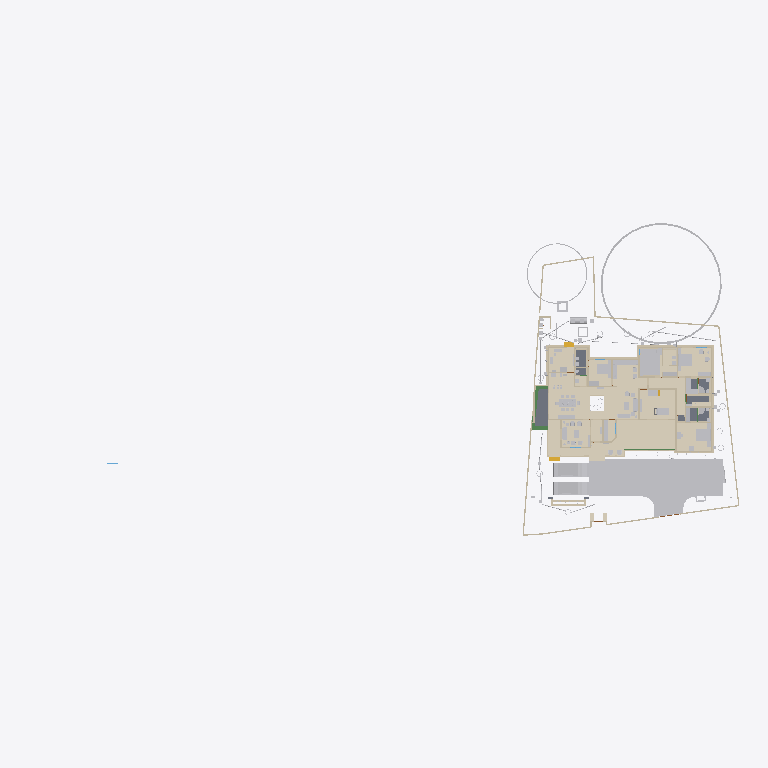
Plan cut of the same IFC building model at storey 'FFtop' (level 0.00 m, cut at 1.40 m), seen from above with north up, elements coloured by IFC class (only those large enough to see are counted): 42 walls (beige), 37 other elements (light grey), 21 coverings (cream), 5 slabs (grey), 4 beams (green), 2 stair flights (yellow). Cut surfaces are drawn darker.
Extent 101.4 m × 45.8 m × 45.1 m (x, y, z). Storeys (10): GF at 0.00 m; 00 at 0.00 m; FFtop at 0.00 m; GFLintel at 0.00 m; FF at 0.00 m; Footing at 0.00 m; Verandah at 0.00 m; Plumbing at 0.00 m; schedule at 0.00 m; Electrical at 0.00 m. Elements (1935): 412 IfcSystemFurnitureElement, 286 IfcWall, 254 IfcBeam, 249 IfcBuildingElementProxy, 80 IfcPipeSegment, 59 IfcFurniture, 58 IfcCovering, 53 IfcWindow, 50 IfcDoor, 50 IfcReinforcingBar, 47 IfcLightFixture, 45 IfcColumn.

HEADER;
FILE_DESCRIPTION(('ViewDefinition[DesignTransferView]'),'2;1');
FILE_NAME('Sreekesh.ifc','2026-05-12T10:41:54+05:30',(),(),'IfcOpenShell 0.8.5','Bonsai 0.8.5','Nobody');
FILE_SCHEMA(('IFC4X3'));
ENDSEC;
DATA;
#1=IFCPROJECT('0aPvmvJuf5owphcfiKWAsN',$,'My Project',$,$,$,$,(#14,#26),#9);
#30=IFCSITE('3jTVXq97zE2OZTfzZH9iYT',$,'My Site',$,$,#53,$,$,$,$,$,$,$,$);
#211744=IFCSITE('2pH2ecD1v9bgK8psTEcl$_',$,'Site',$,$,#547284,#211754,$,$,(8,52,49,300000),(76,38,36,300000),$,$,$);
#36=IFCBUILDING('3Bt1MypEf4fuqFfshm9kTs',$,'My Building',$,$,#59,$,$,$,$,$,$);
#333137=IFCBUILDING('2u05Cn$TD6OPdaLJzvNsxO',$,'GFWall',$,$,#507878,$,$,$,$,$,$);
#339211=IFCBUILDING('002Xt49mzDahM74jmffgUi',$,'GF-P',$,$,#507873,$,$,$,$,$,$);
#42=IFCBUILDINGSTOREY('3Yt8GBe1vE1Byt_$JKaQnQ',$,'GF',$,$,#509173,$,$,$,$);
#8023=IFCBUILDINGSTOREY('3LNq90aff4Xhn4xfthWyFx',$,'00',$,$,#8039,$,$,$,$);
#71986=IFCBUILDINGSTOREY('1ZF$IMkzjA5efl8XVVA8ry',$,'FFtop',$,$,#508468,$,$,$,$);
#72129=IFCBUILDINGSTOREY('1Nt2vvvNTB5u0X$NIke4ti',$,'GFLintel',$,$,#510858,$,$,$,$);
#83382=IFCBUILDINGSTOREY('2do7yjy$r1eOSN7_GxsK9f',$,'FF',$,$,#508248,$,$,$,$);
#301077=IFCBUILDINGSTOREY('1n3LFyF6X708Cvo1r86gbR',$,'Footing',$,$,#508478,$,$,$,$);
#360055=IFCBUILDINGSTOREY('2kU8qRmBnF7foRmD37T33I',$,'Verandah',$,$,#360071,$,$,$,$);
#367233=IFCBUILDINGSTOREY('3r39yX7tr10xAjP1zlM9FN',$,'Plumbing',$,$,#367249,$,$,$,$);
#436766=IFCBUILDINGSTOREY('2CUKbd$of0Yx1yz6tYDaJY',$,'schedule',$,$,#511718,$,$,$,$);
#442969=IFCBUILDINGSTOREY('0sffW$JV12jOzJZIPBAWvQ',$,'Electrical',$,$,#442985,$,$,$,$);
#363541=IFCCOURSE('0hYJyXEsXANxqeScN2ddTn',$,'Course',$,$,#552989,#363556,$,$);
#330851=IFCCOVERING('3kms8ObvT2A83v6EkiQCtZ',$,'Covering',$,$,#509913,#330862,$,$);
#345031=IFCCOVERING('3RPlCoLTXEkg2LQ5VmhLHT',$,'Covering',$,$,#361378,#345042,$,$);
#339298=IFCCOVERING('0RcNbxwC1BPO6vPsSe5hv0',$,'Covering',$,$,#509938,#339309,$,$);
#344036=IFCCOVERING('0d2zgKDdP8dwFGBu$GD38F',$,'Covering',$,$,#509973,#344047,$,$);
#158109=IFCGEOGRAPHICELEMENT('1ICn9VC11DLu$jSeyjW6na',$,'GeographicElement',$,$,#159277,#158141,$,$);
#344009=IFCCOVERING('2wUE701ff3ZBcv_UhuFthK',$,'Covering',$,$,#509963,#344020,$,$);
#339327=IFCCOVERING('2gdKm_COPCGQt2$pqnEIyy',$,'Covering',$,$,#509943,#339338,$,$);
#70155=IFCVEHICLE('3fs_92XJnE9xh12t4cEAUA',$,'Vehicle',$,$,#189081,#70187,$,$);
#343848=IFCCOVERING('0UuWKOFoDDYvmplRYi7h7d',$,'Covering',$,$,#509948,#343859,$,$);
#146729=IFCVEHICLE('0zRPRsukT96P6cuFPGiKs1',$,'Vehicle',$,$,#189086,#146742,$,$);
#330794=IFCSLAB('2m4RWmARb8ng3Ygm017ww6',$,'Slab',$,$,#509933,#330805,$,$);
#343931=IFCCOVERING('0kYX189Jf7CBGn9ceIdHnd',$,'Covering',$,$,#509958,#343942,$,$);
#343982=IFCCOVERING('3pEdpTjbjFLQ$oJNw_068r',$,'Covering',$,$,#510303,#343993,$,$);
#309133=IFCWALL('2VcyNDgMn9VgDTDYN_$YR$',$,'Wall',$,$,#508643,#309144,$,$);
#396658=IFCEARTHWORKSFILL('2kmR9kAlrAR8iK2Kv7W0RA',$,'Slab',$,$,#508898,#396657,$,.BACKFILL.);
#66022=IFCWALL('2FUeR5sFb9uwjJGdeVWABU',$,'Wall',$,$,#431152,#66028,$,$);
#330504=IFCSLAB('03xIm3ukzAoQYSdD2H4JTp',$,'Slab',$,$,#509883,#330515,$,$);
#343877=IFCCOVERING('3Wi1uDf0TEzBEG7DUo_LFE',$,'Covering',$,$,#509953,#343888,$,$);
#330623=IFCSLAB('2hl_cfSjf0sAYKs4IehkNU',$,'Slab',$,$,#509898,#330634,$,$);
#532540=IFCFURNITURE('3GPb$TX3bAaO0sNvhFpy4W',$,'Furniture',$,$,#538708,#532570,$,$);
#309107=IFCWALL('01iQiyD9jF981ZNgDvXuAr',$,'Wall',$,$,#508648,#309118,$,$);
#158156=IFCGEOGRAPHICELEMENT('2JlHSkVhjCZPlJyc1W8A6K',$,'GeographicElement',$,$,#159282,#158188,$,$);
#541370=IFCFURNITURE('3a6eTw$Kf5h8o62ViCN3B9',$,'Furniture',$,$,#542168,#541383,$,$);
#65997=IFCWALL('1DC2$ngnnDR8Q9h6mAR0js',$,'Wall',$,$,#345521,#66003,$,$);
#356144=IFCCOVERING('1zMDy9b99F78g0pPFmqkhi',$,'Covering',$,$,#509978,#356160,$,$);
#532526=IFCFURNITURE('3gB9$ESpzFY8X4BymaP12u',$,'Furniture',$,$,#532775,#532562,$,$);
#330654=IFCSLAB('0zeqns1fb6GQhZZBUNJUl9',$,'Slab',$,$,#509918,#330665,$,$);
#330680=IFCSLAB('2fqwCXX4D8Vwt6ELtzQYwL',$,'Slab',$,$,#509923,#330691,$,$);
#285749=IFCWALL('23M4dZECv7RPP4RWKkyrhY',$,'Wall.082',$,$,#435018,#285760,$,$);
#343904=IFCCOVERING('2DZod39rv4RxPbk5$8U$JL',$,'Covering',$,$,#509968,#343915,$,$);
#222195=IFCWALL('2ixJvC9dH599amejUM2w6G',$,'Wall',$,$,#293165,#222215,$,$);
#406470=IFCFURNITURE('0TjK6ZDxX03eSWHk61hTjB',$,'Furniture',$,$,#510218,#406469,$,$);
#3520=IFCWALL('1kfIyPN_b4JPSDED46DDvv',$,'Wall',$,$,#507918,#3526,$,$);
#410350=IFCFURNITURE('36fJsTb99Eyh2vWH1pKTwS',$,'Furniture',$,$,#557811,#410349,$,$);
#524552=IFCFURNITURE('1Rp$DFOJXFWOqRZHaLRtD$',$,'Cube',$,$,#526383,#524553,$,.BED.);
#90359=IFCWALL('3p_Mlr$7n7WPwtZxEevqS4',$,'Wall',$,$,#507938,#90370,$,$);
#528805=IFCELECTRICAPPLIANCE('2815wh2PP0iwDPzxAV3Eup',$,'ElectricAppliance',$,$,#559057,#528831,'#08',$);
#308639=IFCWALL('0UYp14YpP1MAW0yCb4nw87',$,'Wall',$,$,#508658,#308650,$,$);
#369916=IFCCOVERING('3HWV9OZZz6DxRQIJbYTFsv',$,'Covering',$,$,#509993,#369932,$,$);
#415580=IFCTANK('0zlhS4RPL7lRfPwGcdKWnU',$,'Tank',$,$,#532270,#530482,$,$);
#332270=IFCBEAM('2xaS$r06b4vf3tMS9n7DUs',$,'Beam',$,$,#360247,#332289,$,$);
#308743=IFCWALL('3Tnn_JHV999eTqU$lk38Gu',$,'Wall',$,$,#508668,#308754,$,$);
#226167=IFCWALL('1JVywoPUH41xuuLQv_Mf23',$,'Wall.082',$,$,#434788,#226178,$,$);
#539164=IFCCOVERING('2bjsifiGn0Ihn7g8thQhHS',$,'Covering',$,$,#539438,#539230,$,$);
#345472=IFCWALL('0yhntx_XHBtOwqFxJIUy0e',$,'Wall.082',$,$,#345566,#345483,$,$);
#2872=IFCWALL('0VICnwrYLCM9IhHcjSiD9g',$,'Wall',$,$,#507923,#2879,$,$);
#309159=IFCWALL('1V_dIHu1r0A9eGkskasoOA',$,'Wall',$,$,#508673,#309170,$,$);
#18646=IFCWALL('20GHUXbGDFDBHE5XphavUy',$,'Wall',$,$,#507978,#18657,$,$);
#544275=IFCSYSTEMFURNITUREELEMENT('1bUNWPlkvE1Oobd$qv1NrE',$,'SystemFurnitureElement',$,$,#544688,#544286,$,$);
#517779=IFCSYSTEMFURNITUREELEMENT('3fPqnovFD6PBVCUAuJHDfW',$,'SystemFurnitureElement',$,$,#518458,#517790,$,$);
#555661=IFCFURNITURE('2GzT$pXNL1vRe0kpRIOYdw',$,'Furniture',$,$,#556685,#555674,$,$);
#285691=IFCWALL('3FXX66X1H7gQUhINB1ZqHj',$,'Wall.082',$,$,#434912,#285702,$,$);
#65947=IFCWALL('08s$eE7qfC1vtHJbeTdsNK',$,'Wall',$,$,#434943,#65953,$,$);
#24001=IFCWALL('3hphgpD2b28xqT53FPskSj',$,'Wall',$,$,#507968,#24012,$,$);
#356399=IFCCOVERING('2Adp7p7Vr1eu_pEkAkRGdd',$,'Covering',$,$,#509983,#356433,$,$);
#18042=IFCWALL('3bhXUDB39FaPZW_NASdZlT',$,'Wall',$,$,#508023,#18053,$,$);
#414421=IFCWASTETERMINAL('3h7h8u_I98lOH4BWXVcUCV',$,'WasteTerminal',$,$,#532275,#530490,$,$);
#556277=IFCSYSTEMFURNITUREELEMENT('0eNUCU09v2fvvQGiNXfYO2',$,'SystemFurnitureElement',$,$,#556720,#556289,$,$);
#101757=IFCWALL('3Re5U6AfH5hRjhCU8HzlUQ',$,'Wall',$,$,#149415,#101777,$,$);
#406302=IFCFURNITURE('0QVhsRe3v2xh1mazg7g3pY',$,'Furniture',$,$,#549602,#549588,$,$);
#18525=IFCWALL('2nl9frQ2v9fwHEG6jroVG1',$,'Wall',$,$,#507973,#18536,$,$);
#327920=IFCBEAM('1u9voof95Cp8BkjJqPE6_U',$,'Beam',$,$,#360277,#327939,$,$);
#65878=IFCWALL('1RxXXtAKb3$uqm3spal5Ab',$,'Wall.049',$,$,#434824,#65884,$,$);
#110356=IFCWALL('3Jc2L501zCIf2lBfrewdbK',$,'Wall',$,$,#434868,#110367,$,$);
#3067=IFCWALL('3GZ$skLXf6OgGR8mfLciD_',$,'Wall',$,$,#507933,#3073,$,$);
#18672=IFCWALL('0s5YaOi8jF58ocUKtzFB68',$,'Wall',$,$,#507893,#18683,$,$);
#528963=IFCSYSTEMFURNITUREELEMENT('3jUUdxHyv5K9ABF7xUoMWM',$,'SystemFurnitureElement',$,$,#529024,#528976,$,$);
#8133=IFCWALL('2NV9tTUID8IOq7fV7oI$I_',$,'Wall',$,$,#149410,#8144,$,$);
#406109=IFCFURNITURE('055N_$xmX9ZQbc0CYFtvE3',$,'Furniture',$,$,#510138,#406108,$,$);
#411564=IFCFURNITURE('0yYwZAg3jFQvkxBxQ0MGp1',$,'Furniture',$,$,#510113,#411563,$,$);
#4072=IFCWALL('0Y3rN168r7Jxb0OqetfU7X',$,'Wall',$,$,#507988,#4083,$,$);
#528995=IFCSYSTEMFURNITUREELEMENT('0ycZib9KrBVOnpv$$tnR_Z',$,'SystemFurnitureElement',$,$,#529051,#529006,$,$);
#18194=IFCWALL('1AbV9w0nLBfPekv$ii5eki',$,'Wall',$,$,#507943,#18205,$,$);
#555547=IFCFURNITURE('1uAEi3HEv4SPg_R2PPJ8aO',$,'Furniture',$,$,#556695,#555560,$,$);
#523669=IFCSYSTEMFURNITUREELEMENT('1BLwOiLtL8NvU3rrkohp3Z',$,'SystemFurnitureElement',$,$,#526388,#523680,$,$);
#93900=IFCBEAM('0gdpNefCnB7wAvxTxiZvHd',$,'Beam',$,$,#509828,#93911,$,$);
#18431=IFCWALL('0_Fa$t1jbFZejYJKQtXQPU',$,'Wall',$,$,#508043,#18442,$,$);
#411752=IFCFURNITURE('3keQdM9i5FJ9JBwmsM_Qg3',$,'Furniture',$,$,#510098,#411751,$,$);
#205023=IFCWALL('2UCXlaZiz9gRZ4iLCU3mzL',$,'Wall',$,$,#508003,#205034,$,$);
#79990=IFCSTAIRFLIGHT('1DnY2XVefC_QhnIFzju6yh',$,'StairFlight',$,$,#427783,#148959,$,$,$,$,$,$);
#432166=IFCPIPESEGMENT('0tLcvRcXL2le8y4Ii9y0q8',$,'PipeSegment',$,$,#434483,#432200,$,.FLEXIBLESEGMENT.);
#308821=IFCWALL('1i1s3DTsXFIxiXVYQrmqhu',$,'Wall',$,$,#508743,#308832,$,$);
#41688=IFCSTAIRFLIGHT('0VcD2gJAfBIuw$lMxDzKKO',$,'StairFlight',$,$,#283276,#118718,$,2,1,0.150000005960464,0.25,.STRAIGHT.);
#308769=IFCWALL('0xmH1CcLrCkO3bPyH31QKs',$,'Wall',$,$,#508713,#308780,$,$);
#16913=IFCWALL('3FSYpd1tn9SgCqZ8sPMfkT',$,'Wall',$,$,#551100,#16924,$,$);
#436119=IFCPIPESEGMENT('0Ins4u5i19XO17trhKxKii',$,'PipeSegment',$,$,#436198,#436153,$,.FLEXIBLESEGMENT.);
#475944=IFCFURNITURE('2h$xyDIVv6ngUxrtGwU453',$,'Furniture',$,$,#547314,#475953,$,$);
#4251=IFCWALL('0Bt3ZVIAf4Xxxu9dLd3uEo',$,'Wall',$,$,#507903,#4262,$,$);
#18348=IFCWALL('1c7n2BYDr8yh53xvaRXxqS',$,'Wall',$,$,#507913,#18359,$,$);
#2959=IFCWALL('3OEI3BHmD4XPtrMwXvI884',$,'Wall',$,$,#546380,#2970,$,$);
#555601=IFCFURNITURE('2GzgKwYpr1ugWjLacg1bA7',$,'Furniture',$,$,#556700,#555614,$,$);
#309185=IFCWALL('1RTxTTrCL8QeAofqzjoycv',$,'Wall',$,$,#508628,#309196,$,$);
#356323=IFCCOVERING('0Kr30ECcLEcfNCKSKvTgbF',$,'Covering',$,$,#510258,#356375,$,$);
#3151=IFCWALL('2frHB1bR9FtP23RXamn7Ko',$,'Wall',$,$,#508018,#3162,$,$);
#120632=IFCWALL('2Lqjpf9Aj0Vh1iBvOWYUCR',$,'Wall',$,$,#507993,#120643,$,$);
#529320=IFCSYSTEMFURNITUREELEMENT('2YaI3mn6v6JxiVsyBuvwwD',$,'SystemFurnitureElement',$,$,#529659,#529331,$,$);
#414527=IFCWASTETERMINAL('0v1hqfc$r1$wf5R2fPkqwY',$,'WasteTerminal',$,$,#532285,#530579,$,$);
#4009=IFCWALL('2lHSG51rHEfeNsY_Rnf304',$,'Wall',$,$,#507888,#4020,$,$);
#487833=IFCELECTRICAPPLIANCE('1p4CeRyr5Ahfxe1LVhmrOv',$,'ElectricAppliance',$,$,#499608,#487862,'#02A',$);
#413911=IFCSANITARYTERMINAL('3sA1eoE299ufpxJw1HaYmz',$,'SanitaryTerminal',$,$,#431247,#527864,$,$);
#18016=IFCWALL('2qNYwIywzDnw0eOADeB3_0',$,'Wall',$,$,#507953,#18027,$,$);
#414203=IFCSANITARYTERMINAL('1TZeRF9t54uwS6h95ZvvLS',$,'SanitaryTerminal',$,$,#431252,#414202,$,$);
#553010=IFCCOVERING('2er7BPVBv1hhK_QANWawqQ',$,'Covering',$,$,#553051,#553024,$,$);
#553052=IFCCOVERING('2WY$gmXjf7YAxhirFPgwou',$,'Covering',$,$,#553121,#553063,$,$);
#553074=IFCCOVERING('2dbr_3CGr1NBnG0XWszA6g',$,'Covering',$,$,#553126,#553085,$,$);
#559273=IFCCOVERING('1zbQnbTQv33QDn0Zz$lylS',$,'Covering',$,$,#559302,#559284,$,$);
#559303=IFCCOVERING('0vojhd1z1CHforqqMFnEFx',$,'Covering',$,$,#559499,#559314,$,$);
#308717=IFCWALL('1jaYwZHOvAA9UIXqG7_4GL',$,'Wall',$,$,#508728,#308728,$,$);
#327954=IFCBEAM('0sP03oSW15$QcfoTPLiBso',$,'Beam',$,$,#360297,#327973,$,$);
#497548=IFCTANK('3oAoB5BAv6UPrrU3xjv_yM',$,'Tank',$,$,#532093,#530352,$,$);
ENDSEC;
